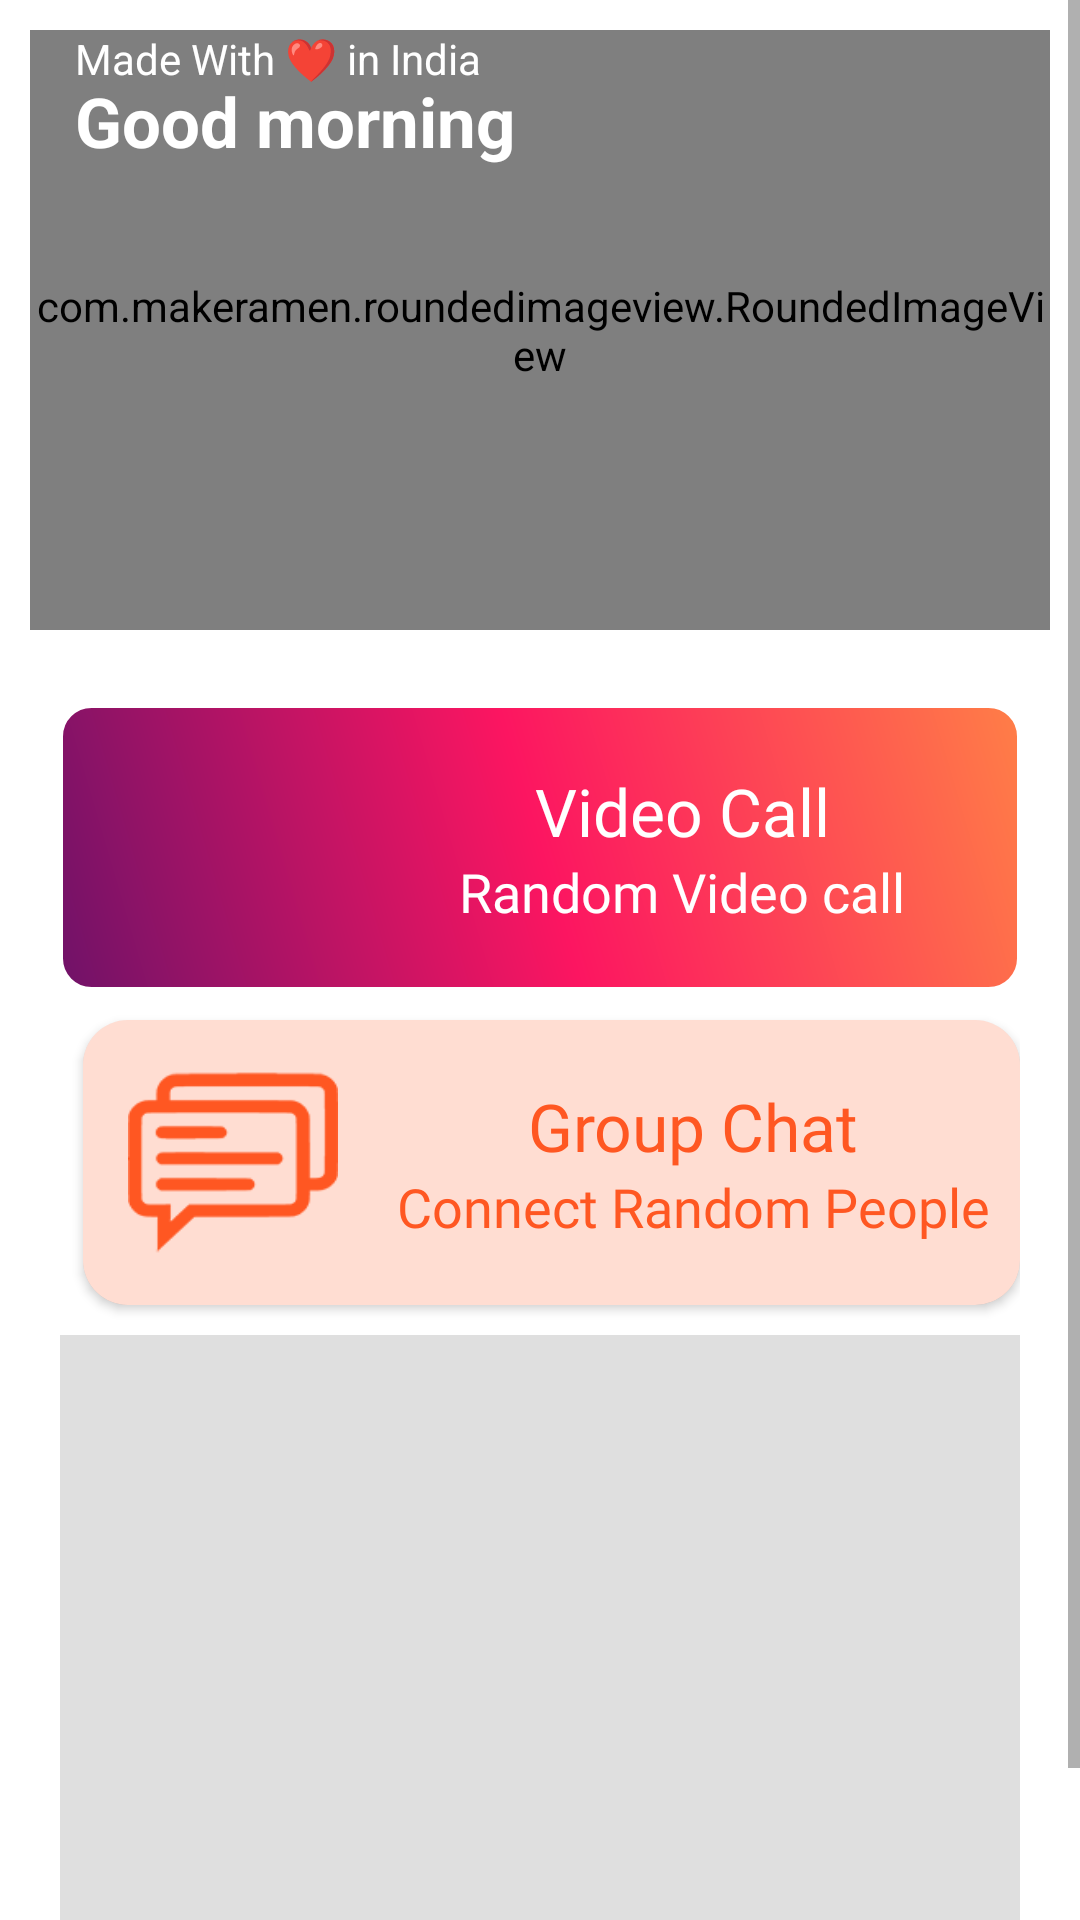

Android layout source for this screen:
<!-- AndroidManifest.xml: application theme Theme.VideoCall -->
<!-- res/layout/activity_second_start.xml -->
<?xml version="1.0" encoding="utf-8"?>
<ScrollView xmlns:android="http://schemas.android.com/apk/res/android"
    xmlns:app="http://schemas.android.com/apk/res-auto"
    xmlns:tools="http://schemas.android.com/tools"
    android:layout_width="match_parent"
    android:layout_height="match_parent"
    android:background="@color/white"
    android:orientation="vertical">


   <RelativeLayout
       android:layout_width="match_parent"
       android:layout_height="match_parent">


       <RelativeLayout

           android:id="@+id/relative"
           android:padding="10dp"
           android:layout_width="match_parent"
           android:layout_height="220dp">


           <com.makeramen.roundedimageview.RoundedImageView
               android:id="@+id/iv_materiala"
               android:layout_width="match_parent"
               android:layout_height="match_parent"
               android:scaleType="centerCrop"
               android:src="@drawable/aamdefault"
               app:riv_corner_radius="5dp" />

           <TextView
               android:id="@+id/title_welcome"
               android:layout_width="wrap_content"
               android:layout_height="wrap_content"
               android:paddingStart="15dp"
               android:paddingTop="15dp"
               android:paddingEnd="15dp"
               android:text="@string/title_good_morning"
               android:textColor="@color/white"
               android:textSize="23sp"
               android:textStyle="bold" />

           <TextView
               android:id="@+id/title_welcome_su"
               android:layout_width="wrap_content"
               android:layout_height="wrap_content"

               android:paddingStart="15dp"
               android:paddingEnd="15dp"
               android:text="@string/made_with_in"
               android:textColor="@color/white" />

       </RelativeLayout>



    <LinearLayout
        android:id="@+id/lln"
        android:layout_below="@+id/relative"
        android:layout_width="match_parent"
        android:layout_height="wrap_content"
        android:layout_marginHorizontal="20dp"
        android:layout_alignParentBottom="true"
        android:layout_marginBottom="15dp"
        android:orientation="vertical">

        <RelativeLayout
            android:id="@+id/videocall"
            android:layout_width="match_parent"
            android:layout_height="95dp"
            android:background="@drawable/bg_btn">

            <ImageView
                android:layout_width="70dp"
                android:layout_height="65dp"
                android:layout_marginStart="15dp"
                android:layout_marginTop="15dp"
                android:layout_marginEnd="15dp"
                android:layout_marginBottom="15dp"
                android:background="@drawable/videocall"
                android:backgroundTint="#CA9979" />

            <LinearLayout
                android:layout_width="match_parent"
                android:layout_height="match_parent"
                android:layout_marginLeft="95dp"
                android:gravity="center"
                android:orientation="vertical">

                <TextView
                    android:layout_width="wrap_content"
                    android:layout_height="wrap_content"
                    android:layout_centerInParent="true"
                    android:layout_gravity="center"
                    android:fontFamily="@font/poppins_bold"
                    android:text="Video Call"
                    android:textColor="@color/white"
                    android:textSize="22sp" />

                <TextView
                    android:layout_width="wrap_content"
                    android:layout_height="wrap_content"
                    android:layout_centerInParent="true"
                    android:layout_gravity="center"
                    android:fontFamily="@font/poppins_regular"
                    android:text="Random Video call"
                    android:textColor="@color/white"
                    android:textSize="18sp" />
            </LinearLayout>


        </RelativeLayout>

        <androidx.cardview.widget.CardView
            android:layout_marginTop="@dimen/_10sdp"
            android:layout_width="match_parent"
            android:layout_height="wrap_content"
            android:layout_marginLeft="7.5dp"
            android:layout_weight="1.0"

            app:cardCornerRadius="15dp">



        <RelativeLayout
            android:id="@+id/groupchat"
            android:layout_width="match_parent"
            android:layout_height="95dp"
            android:background="@color/purple_light_20">

            <ImageView
                android:layout_width="70dp"
                android:layout_height="65dp"
                android:layout_marginStart="15dp"
                android:layout_marginTop="15dp"
                android:layout_marginEnd="15dp"
                android:layout_marginBottom="15dp"
                android:background="@drawable/groupchat"
                android:backgroundTint="@color/purple_light" />

            <LinearLayout
                android:layout_width="match_parent"
                android:layout_height="match_parent"
                android:layout_marginLeft="95dp"
                android:gravity="center"
                android:orientation="vertical">

                <TextView
                    android:layout_width="wrap_content"
                    android:layout_height="wrap_content"
                    android:layout_centerInParent="true"
                    android:layout_gravity="center"
                    android:fontFamily="@font/poppins_bold"
                    android:text="Group Chat"
                    android:textColor="@color/purple_light"
                    android:textSize="22sp" />

                <TextView
                    android:layout_width="wrap_content"
                    android:layout_height="wrap_content"
                    android:layout_centerInParent="true"
                    android:layout_gravity="center"
                    android:fontFamily="@font/poppins_regular"
                    android:text="Connect Random People"
                    android:textColor="@color/purple_light"
                    android:textSize="18sp" />
            </LinearLayout>


        </RelativeLayout>
        </androidx.cardview.widget.CardView>





        <RelativeLayout

            android:layout_marginTop="10dp"
            android:id="@+id/ads"
            android:layout_width="match_parent"
            android:layout_height="wrap_content"
            android:background="#dfdfdf"
            android:minHeight="250dp">

            <FrameLayout
                android:id="@+id/mobadslayout"
                android:layout_width="match_parent"
                android:layout_height="wrap_content"
                android:layout_alignParentTop="true"
                android:layout_centerInParent="true"
                android:background="@color/white"
                android:orientation="vertical" />

        </RelativeLayout>


    </LinearLayout>
   </RelativeLayout>
</ScrollView>
<!-- resources referenced by this layout -->
<resources>
  <color name="purple_light">#FF5722</color>
  <color name="purple_light_20">#33FF5722</color>
  <color name="white">#FFFFFFFF</color>
  <dimen name="_10sdp">10dp</dimen>
  <!-- drawable aamdefault: jpg bitmap (drawable, 53777 bytes) -->
  <!-- drawable bg_btn (drawable) -->
  <shape
      xmlns:android="http://schemas.android.com/apk/res/android"
      android:shape="rectangle"   >
  
      <gradient android:startColor="#FF7E47"
          android:centerColor="#FC1561"
          android:endColor="#701268"
  
          android:angle="225"/>
  
      <stroke
          android:width="1dp"
          android:color="#ffffff" >
      </stroke>
  
      <padding
          android:left="5dp"
          android:top="5dp"
          android:right="5dp"
          android:bottom="5dp"    >
      </padding>
  
      <corners
          android:radius="10dp"   >
      </corners>
  
  </shape>
  <!-- drawable groupchat: png bitmap (drawable, 14772 bytes) -->
  <string name="made_with_in">Made With ❤ in India</string>
  <string name="title_good_morning">Good morning</string>
  <style name="Theme.VideoCall" parent="Theme.MaterialComponents.DayNight.DarkActionBar">
          
          <item name="colorPrimary">@color/purple_500</item>
          <item name="colorPrimaryVariant">@color/purple_700</item>
          <item name="colorOnPrimary">@color/white</item>
          
          <item name="colorSecondary">@color/teal_200</item>
          <item name="colorSecondaryVariant">@color/teal_700</item>
          <item name="colorOnSecondary">@color/black</item>
          
          <item name="android:statusBarColor" tools:targetApi="l">?attr/colorPrimaryVariant</item>
          
      </style>
  <color name="purple_500">#FF7949 </color>
  <color name="purple_700">#FF7949 </color>
  <color name="teal_200">#FF7949 </color>
  <color name="teal_700">#FF7949 </color>
  <color name="black">#FF000000</color>
</resources>
